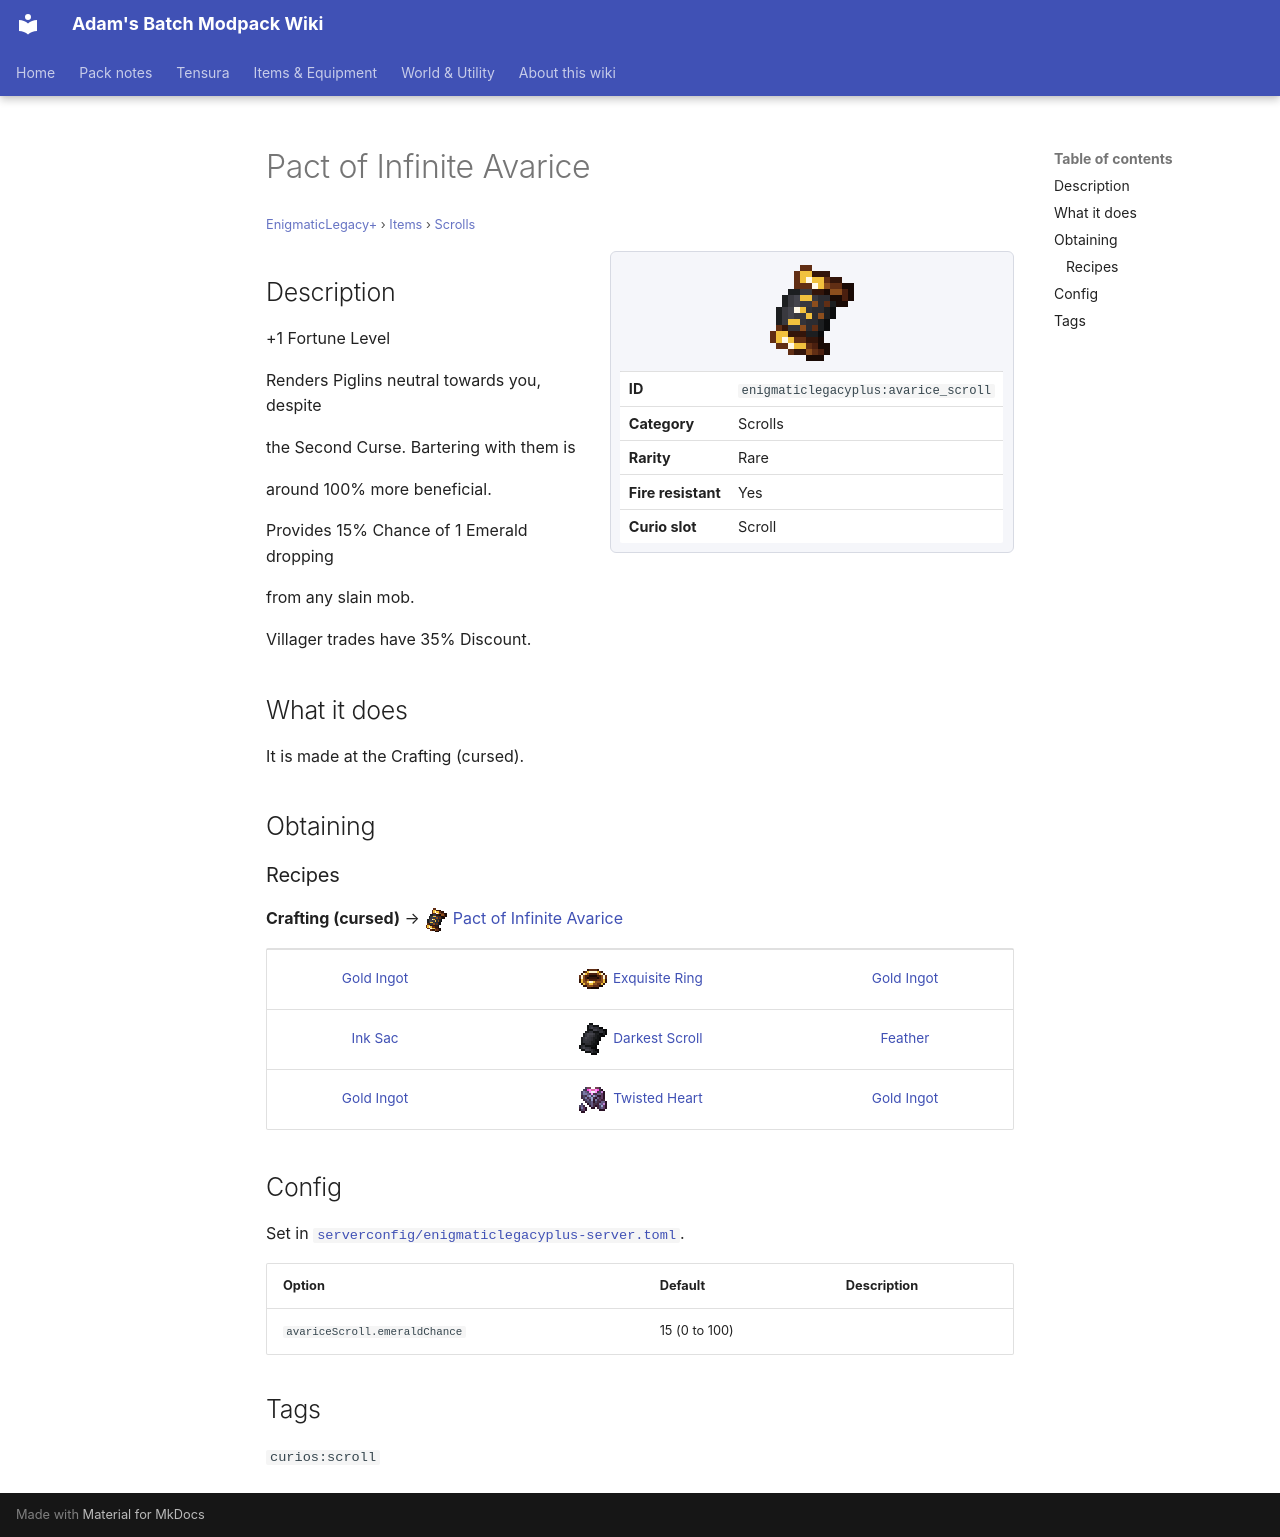

repository: Proteus-Nell/Adams-Batch-MC-Modpack-Wiki · page: enigmatic-legacy-plus/items/scrolls/avarice-scroll/index.html · generator: mkdocs

# Pact of Infinite Avarice

<small>[EnigmaticLegacy+](../../index.md) &rsaquo; [Items](../index.md) &rsaquo; [Scrolls](index.md)</small>

<div class="infobox" markdown>

![Pact of Infinite Avarice](../../../assets/icons/enigmaticlegacyplus/item/avarice_scroll.png)

| | |
|---|---|
| **ID** | `enigmaticlegacyplus:avarice_scroll` |
| **Category** | Scrolls |
| **Rarity** | Rare |
| **Fire resistant** | Yes |
| **Curio slot** | Scroll |

</div>

## Description

+1 Fortune Level

Renders Piglins neutral towards you, despite

the Second Curse. Bartering with them is

around 100% more beneficial.

Provides 15% Chance of 1 Emerald dropping

from any slain mob.

Villager trades have 35% Discount.

## What it does

It is made at the Crafting (cursed).

## Obtaining

### Recipes

**Crafting (cursed)** &rarr; ![](../../../assets/icons/enigmaticlegacyplus/item/avarice_scroll.png) [Pact of Infinite Avarice](avarice-scroll.md)

<div class="recipe" markdown>

| | | |
|---|---|---|
|  [Gold Ingot](https://minecraft.wiki/w/Gold_Ingot) | ![](../../../assets/icons/enigmaticlegacyplus/item/golden_ring.png) [Exquisite Ring](../rings/golden-ring.md) |  [Gold Ingot](https://minecraft.wiki/w/Gold_Ingot) |
|  [Ink Sac](https://minecraft.wiki/w/Ink_Sac) | ![](../../../assets/icons/enigmaticlegacyplus/item/darkest_scroll.png) [Darkest Scroll](../books-scrolls/darkest-scroll.md) |  [Feather](https://minecraft.wiki/w/Feather) |
|  [Gold Ingot](https://minecraft.wiki/w/Gold_Ingot) | ![](../../../assets/icons/enigmaticlegacyplus/item/twisted_heart.png) [Twisted Heart](../materials/twisted-heart.md) |  [Gold Ingot](https://minecraft.wiki/w/Gold_Ingot) |

</div>

## Config

Set in [`serverconfig/enigmaticlegacyplus-server.toml`](../../configs/serverconfig-enigmaticlegacyplus-server.md).

| Option | Default | Description |
|---|---|---|
| `avariceScroll.emeraldChance` | 15 (0 to 100) |  |

## Tags

`curios:scroll`
